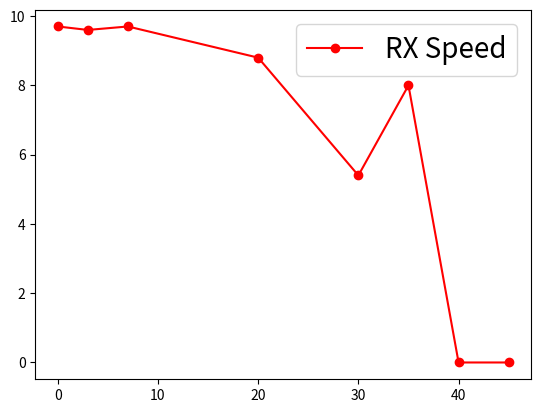

Generate this figure with matplotlib:
import matplotlib.pyplot as plt

distance = [0,3,7,20,30,35,40,45]
speedRx = [9.7,9.6,9.7,8.8,5.4,8.0,0,0]
plt.plot(distance,speedRx, marker = 'o', color='red')
plt.legend(["RX Speed"], prop = { "size": 20 }, loc ="upper right")

plt.show()
